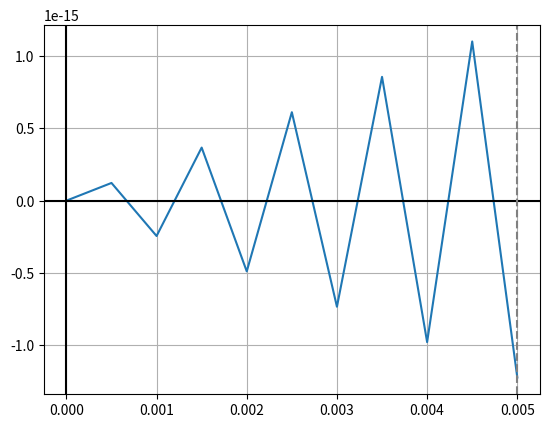

Write Python code to recreate this figure. (Note: this script raises an exception after producing the figure.)
import numpy as np  # Biblioteka numpy jako np
import matplotlib.pyplot as plt  # Biblioteka matplotlib od python plot jako plt

A = 1  # Amplituda
F = 1000  # Częstotliwość
Fs = 2000  # Częstotliwość próbkowania
Ts = 1/Fs  # Częstotliwość próbkowania w sekundach
O = 2*np.pi*F  # Omega
Phi = 0  # Przesunięcie fazowe
# Określenie dziedziny <0,0.0051>, Ts pomiarów w tym zakresie
x = np.arange(0, 0.0051, Ts)
y = A * np.sin(O*x + Phi)  # Wzór funkcji y

plt.plot(x, y)  # Rysowanie w zakresie zmiennej x funkcji y
plt.axhline(y=0, color="k")  # Zaznacznie lini y=0 kolorem czarnym
plt.axvline(x=0, color="k")  # Zaznacznie lini x=0 kolorem czarnym
# Zaznaczeni lini x=0.005 kolorem szarym linią przerywaną
plt.axvline(x=0.005, color="grey", linestyle="--")
plt.grid(True, which='both')  # Włączenie siatki
# Włączenie lini punktów wykresu
plt.stem(x, y, '-', use_line_collection="true")
plt.title('Fs = 2000 Hz | F = 1000 Hz')  # Tytuł wykresu
plt.xlabel("Czas [s]")  # Podpis osi x
plt.ylabel("Amplituda")  # Podpis osi y
plt.show()  # Wywołanie wykresu
